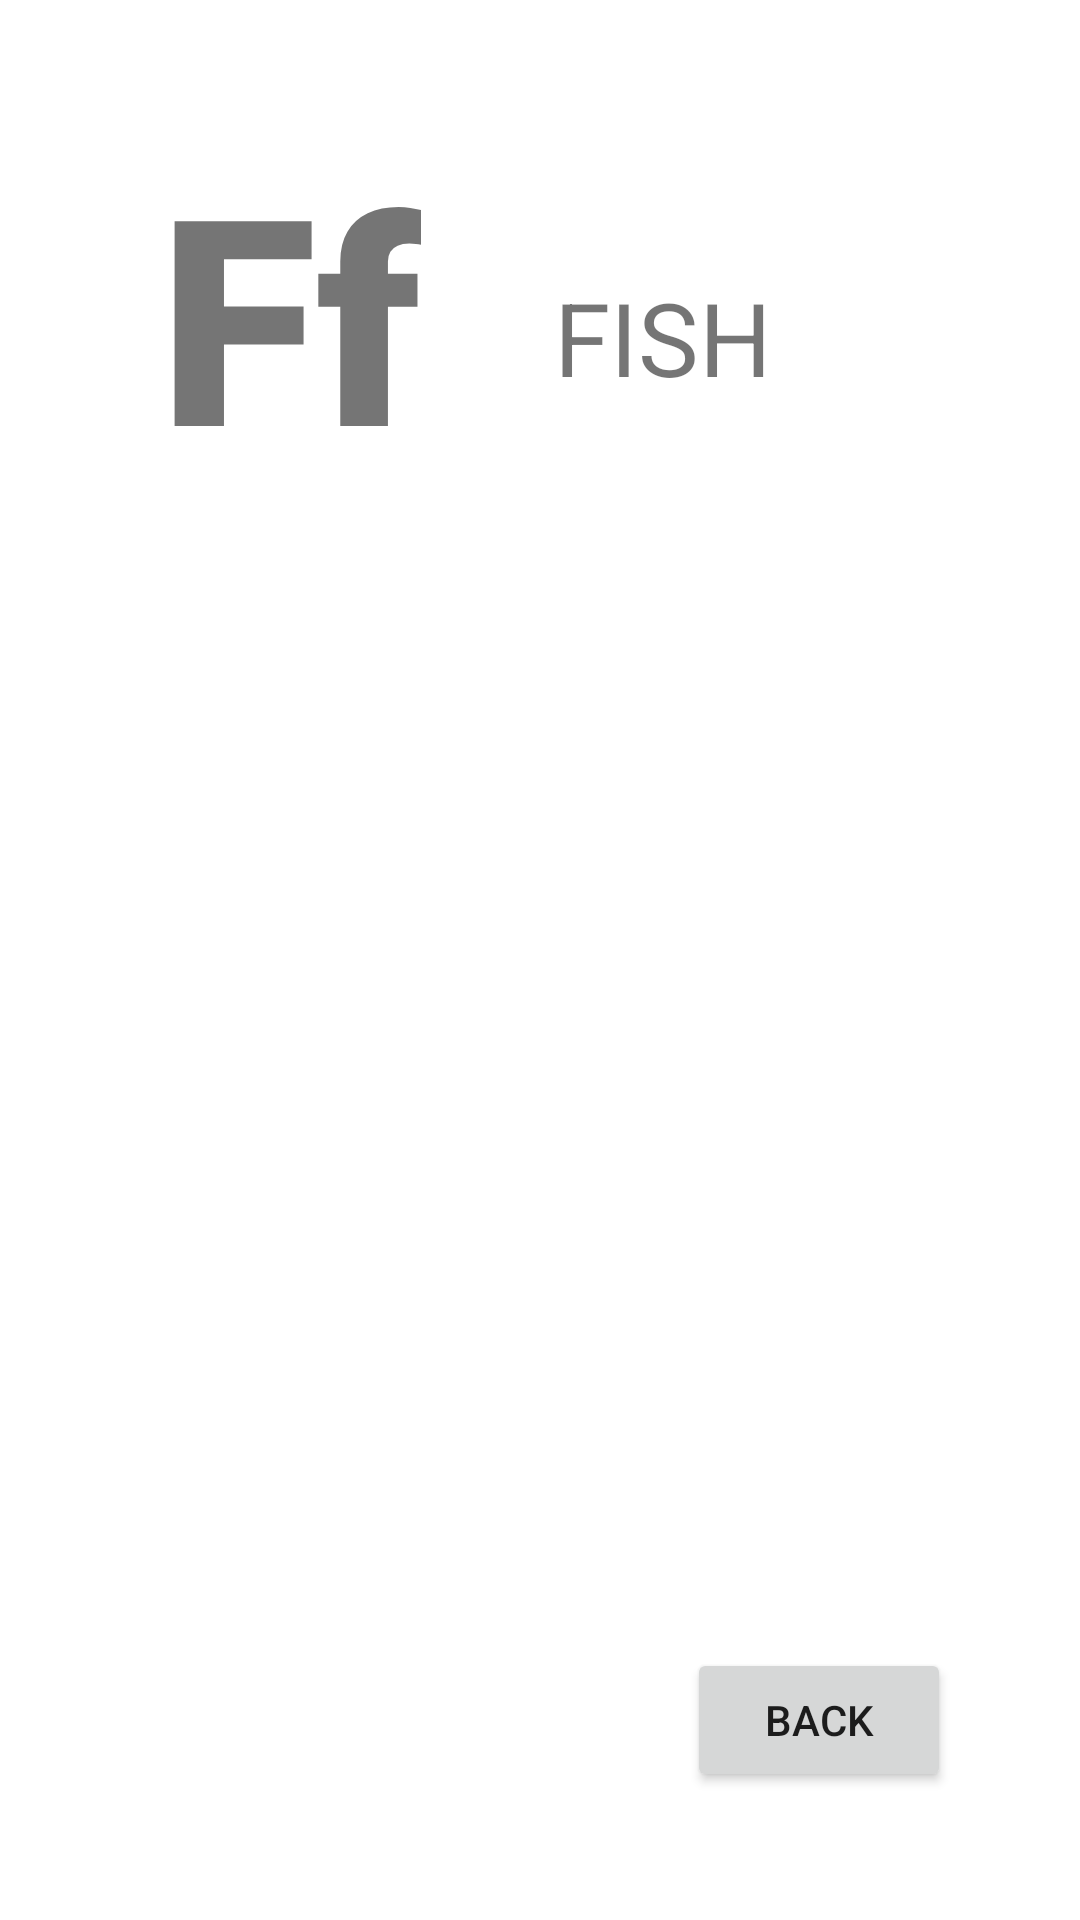

Write the Android layout XML for this screen, with the resource values it uses.
<!-- AndroidManifest.xml: application theme Theme.KidsBook -->
<!-- res/layout/activity_f.xml -->
<?xml version="1.0" encoding="utf-8"?>
<androidx.constraintlayout.widget.ConstraintLayout xmlns:android="http://schemas.android.com/apk/res/android"
    xmlns:app="http://schemas.android.com/apk/res-auto"
    xmlns:tools="http://schemas.android.com/tools"
    android:layout_width="match_parent"
    android:layout_height="match_parent"
    tools:context=".F">

    <TextView
        android:id="@+id/textView6"
        android:layout_width="wrap_content"
        android:layout_height="wrap_content"
        android:fontFamily="sans-serif-black"
        android:text="Ff"
        android:textSize="96sp"
        app:layout_constraintBottom_toBottomOf="parent"
        app:layout_constraintEnd_toEndOf="parent"
        app:layout_constraintHorizontal_bias="0.194"
        app:layout_constraintStart_toStartOf="parent"
        app:layout_constraintTop_toTopOf="parent"
        app:layout_constraintVertical_bias="0.079" />

    <ImageView
        android:id="@+id/imageView4"
        android:layout_width="390dp"
        android:layout_height="305dp"
        app:layout_constraintBottom_toBottomOf="parent"
        app:layout_constraintEnd_toEndOf="parent"
        app:layout_constraintStart_toStartOf="parent"
        app:layout_constraintTop_toBottomOf="@+id/textView6"
        app:layout_constraintVertical_bias="0.178"
        app:srcCompat="@drawable/fish" />

    <Button
        android:id="@+id/button6"
        android:layout_width="wrap_content"
        android:layout_height="wrap_content"
        android:text="Back"
        app:layout_constraintBottom_toBottomOf="parent"
        app:layout_constraintEnd_toEndOf="parent"
        app:layout_constraintHorizontal_bias="0.842"
        app:layout_constraintStart_toStartOf="parent"
        app:layout_constraintTop_toBottomOf="@+id/imageView4"
        app:layout_constraintVertical_bias="0.522"
        android:onClick="onBack6"/>

    <TextView
        android:id="@+id/textView33"
        android:layout_width="wrap_content"
        android:layout_height="wrap_content"
        android:text="FISH"
        android:textSize="34sp"
        app:layout_constraintBottom_toTopOf="@+id/imageView4"
        app:layout_constraintEnd_toEndOf="parent"
        app:layout_constraintHorizontal_bias="0.301"
        app:layout_constraintStart_toEndOf="@+id/textView6"
        app:layout_constraintTop_toTopOf="parent"
        app:layout_constraintVertical_bias="0.588" />
</androidx.constraintlayout.widget.ConstraintLayout>
<!-- resources referenced by this layout -->
<resources>
  <style name="Theme.KidsBook" parent="Theme.MaterialComponents.DayNight.DarkActionBar">
          
          <item name="colorPrimary">@color/purple_500</item>
          <item name="colorPrimaryVariant">@color/purple_700</item>
          <item name="colorOnPrimary">@color/white</item>
          
          <item name="colorSecondary">@color/teal_200</item>
          <item name="colorSecondaryVariant">@color/teal_700</item>
          <item name="colorOnSecondary">@color/black</item>
          
          <item name="android:statusBarColor" tools:targetApi="l">?attr/colorPrimaryVariant</item>
          
      </style>
  <!-- not gathered from this repository: default colours our renderer supplied (Android Studio template values) -->
  <color name="purple_500">#FF6200EE</color>
  <color name="purple_700">#FF3700B3</color>
  <color name="teal_200">#FF03DAC5</color>
  <color name="teal_700">#FF018786</color>
  <color name="black">#FF000000</color>
  <color name="white">#FFFFFFFF</color>
</resources>
